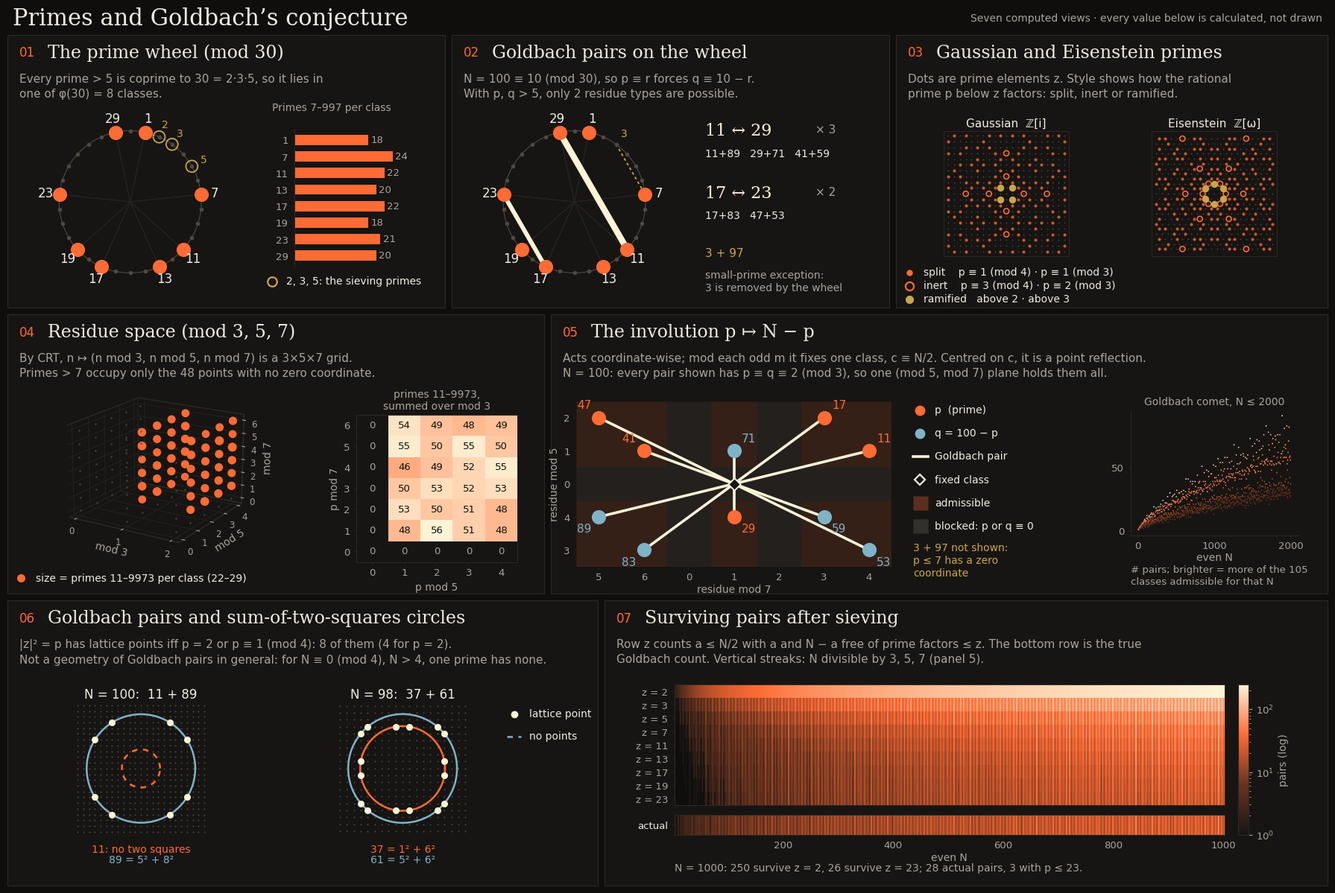
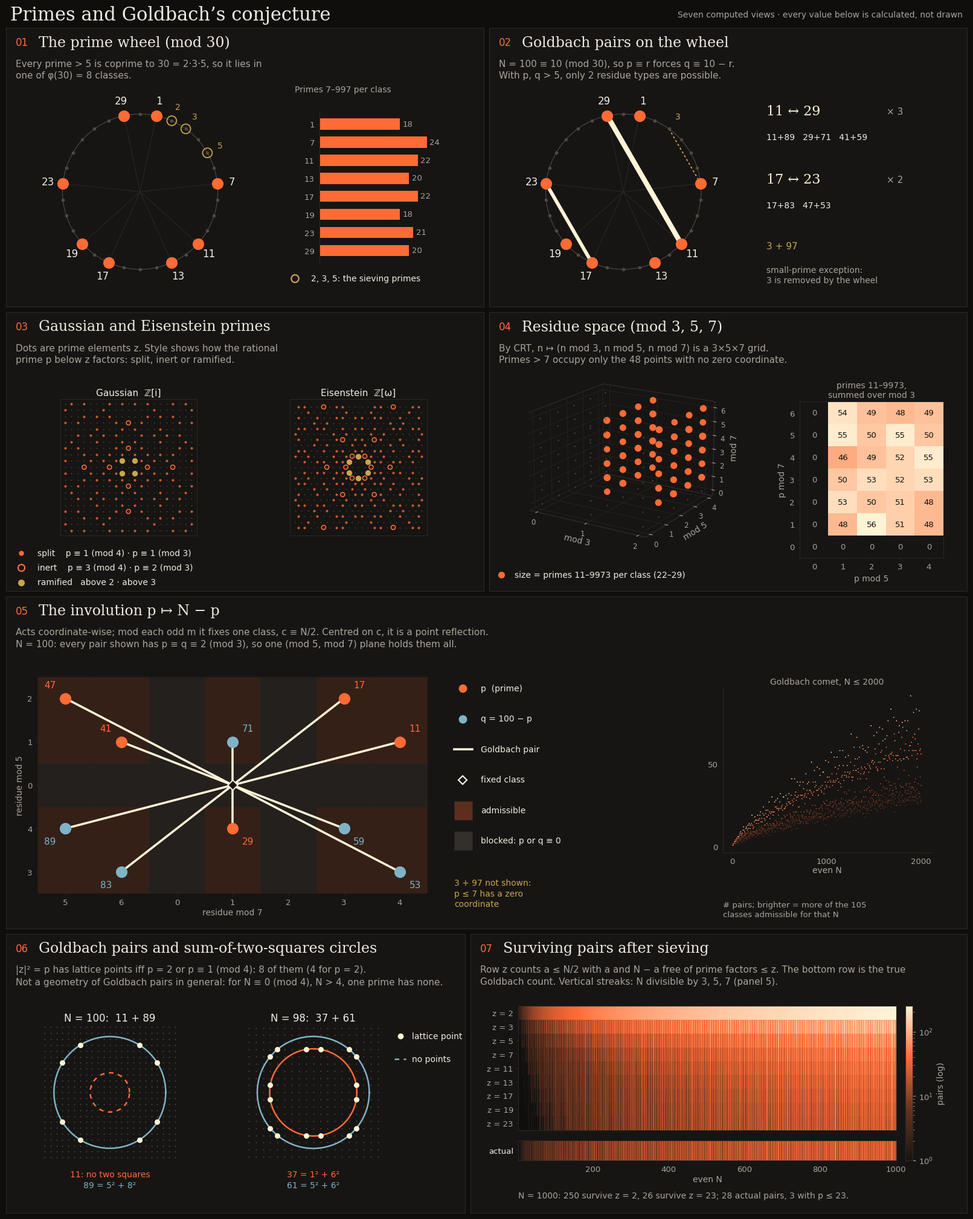

Reproduce these figures in Python, in order.
"""
Seven views of primes and Goldbach's conjecture.

Every plotted point, count and number-bearing label is computed from the
settings below. Change N_EX and re-run to redraw everything.

Checks that run before each image is saved:
  * CHECKS, filled while drawing: labels agree with the data.
  * Colour audit: every coloured artist uses PALETTE, and every artist tagged
    with a semantic role uses that role's colour.
  * Contrast audit: all text is at least MIN_TEXT_CONTRAST against its background.
  * verify(): recomputes the data separately (trial-division primality,
    brute-force Gaussian/Eisenstein irreducibility, brute-force sieving),
    reads the values back out of the drawn artists and text, and compares.
Any failed check stops the run before that layout is saved.

The checks confirm the figure matches the numbers. Nothing here proves
Goldbach's conjecture.

Run:  python generate_visualizations.py
  ->  images/landscape.png                     3600 x 2400 (3:2)
  ->  images/linkedin-4x5.png                  2160 x 2700 (4:5)
  ->  images/*-preview.png                     1200 / 1080 px wide
  ->  verification_report.txt
"""
from collections import Counter, defaultdict
from math import gcd, isqrt
import os
import sys

import numpy as np
import matplotlib
import matplotlib.pyplot as plt
from matplotlib.patches import Rectangle, Circle
from matplotlib.colors import LogNorm, LinearSegmentedColormap, to_hex, to_rgba, to_rgb
from matplotlib.collections import Collection
from matplotlib.lines import Line2D
from matplotlib.text import Text

# ================================================================ settings
N_EX = 100            # even number used as the worked example (panels 2, 5, 6)
WHEEL = 30            # modulus of the prime wheel (panels 1, 2)
CRT = (3, 5, 7)       # moduli of the residue space (panels 4, 5)
HEAT_MAX = 1000       # largest N in the heatmap (panel 7)
SIEVE_ZS = [2, 3, 5, 7, 11, 13, 17, 19, 23]   # sieve levels z (panel 7)
COMET_MAX = 2000      # largest N in the Goldbach comet (panel 5)
LIMIT = 10_000        # sieve bound; is_prime() raises above this
# name -> (figure inches, full-size px width, preview px width)
EXPORTS = {
    "landscape": ((18.0, 12.0), 3600, 1200),    # 3:2
    "linkedin_4x5": ((16.2, 20.25), 2160, 1080),  # 4:5, LinkedIn portrait 1080 x 1350
}
MIN_TEXT_CONTRAST = 4.5     # WCAG AA. MUTED is also checked against 7:1.

# ================================================================ colours
# All colours are defined here. audit() fails on any colour not in PALETTE.
PALETTE = {
    "BG":        "#0f0e0d",   # page background
    "PANEL_BG":  "#171513",   # panel fill
    "BORDER":    "#2c2825",   # panel borders, spines
    "GRID":      "#2a2622",   # gridlines, wheel spokes
    "TEXT":      "#f1ebe2",   # primary text
    "MUTED":     "#aaa39c",   # secondary text (7.3:1 on PANEL_BG)
    "EXCLUDED":  "#4f4943",   # composite / excluded classes, background lattice
    "ACCENT":    "#ff6b35",   # prime / admissible / surviving
    "ACCENT_2":  "#7fb3c8",   # partner q = N - p
    "HIGHLIGHT": "#fff3d6",   # Goldbach pair links
    "WARNING":   "#c9a54c",   # small-prime exceptions
}

# Role -> palette key. Artists carry their role as gid; audit() checks that
# each role is drawn in its own colour.
SEMANTIC = {
    "prime": "ACCENT", "admissible": "ACCENT", "surviving": "ACCENT",
    "partner": "ACCENT_2",
    "excluded": "EXCLUDED", "lattice": "EXCLUDED",
    "pair": "HIGHLIGHT",
    "exception": "WARNING",
    "fixed": "TEXT",
}


def C(role):
    """Colour for a semantic role or a palette key."""
    return PALETTE[SEMANTIC.get(role, role)]


def mix(a, b, t):
    """Blend a -> b by t. Only used to build the colormap."""
    ra, rb = np.array(to_rgba(a)), np.array(to_rgba(b))
    return tuple((1 - t) * ra + t * rb)


# Sequential colormap for counts: PANEL_BG -> dim ACCENT -> ACCENT -> HIGHLIGHT.
# Masked (zero) cells show as BG.
BRAND_CMAP = LinearSegmentedColormap.from_list("brand", [
    PALETTE["PANEL_BG"], mix(PALETTE["PANEL_BG"], PALETTE["ACCENT"], 0.35),
    PALETTE["ACCENT"], PALETTE["HIGHLIGHT"]])
BRAND_CMAP.set_bad(PALETTE["BG"])

# ================================================================ typography
FONT_BODY = ["Poppins", "DejaVu Sans"]          # DejaVu covers ≡, ↦, φ, ω per glyph
FONT_HEAD = ["Lora", "DejaVu Serif"]
FS = {"title": 22, "head": 17, "num": 12, "sub": 11, "body": 11, "small": 10, "tick": 9.5}
plt.rcParams.update({
    "font.family": FONT_BODY, "font.size": FS["body"],
    "text.color": PALETTE["TEXT"], "axes.labelcolor": PALETTE["MUTED"],
    "xtick.color": PALETTE["MUTED"], "ytick.color": PALETTE["MUTED"],
    "xtick.labelcolor": PALETTE["MUTED"], "ytick.labelcolor": PALETTE["MUTED"],
    "axes.edgecolor": PALETTE["BORDER"], "axes.facecolor": PALETTE["PANEL_BG"],
    "figure.facecolor": PALETTE["BG"], "savefig.facecolor": PALETTE["BG"],
    "axes.labelsize": FS["small"], "xtick.labelsize": FS["tick"], "ytick.labelsize": FS["tick"],
    "grid.color": PALETTE["GRID"], "lines.color": PALETTE["TEXT"],
    "patch.edgecolor": PALETTE["BORDER"], "patch.facecolor": PALETTE["PANEL_BG"],
    "legend.edgecolor": PALETTE["BORDER"], "legend.facecolor": PALETTE["PANEL_BG"],
    "legend.labelcolor": PALETTE["TEXT"], "legend.fontsize": FS["small"],
})

# ================================================================ number theory
sieve = np.ones(LIMIT + 1, dtype=bool)
sieve[:2] = False
for i in range(2, isqrt(LIMIT) + 1):
    if sieve[i]:
        sieve[i * i::i] = False
PRIMES = np.nonzero(sieve)[0]


def is_prime(n):
    n = abs(int(n))
    if n > LIMIT:
        raise ValueError(f"{n} exceeds LIMIT")
    return bool(sieve[n])


def goldbach_pairs(N):
    """Pairs (p, N - p) with p <= N - p and both prime."""
    return [(int(p), int(N - p)) for p in PRIMES if p <= N // 2 and is_prime(N - p)]


def two_squares(n):
    """(a, b) with a <= b and a² + b² = n, or None."""
    for a in range(isqrt(n // 2) + 1):
        b = isqrt(n - a * a)
        if a * a + b * b == n:
            return a, b
    return None


WHEEL_PRIMES = [p for p in range(2, WHEEL + 1) if WHEEL % p == 0 and is_prime(p)]
COPRIME = [r for r in range(WHEEL) if gcd(r, WHEEL) == 1]
M105 = int(np.prod(CRT))
CHECKS = []


# ================================================================ layout engine
# Drawing code is written in landscape figure fractions. For other layouts each
# panel's content is mapped into that layout's panel rectangle. The header keeps
# a fixed height (HDR_IN inches); the content area below it is rescaled.
LAND = EXPORTS["landscape"][0]
LAND_RECTS = {1: (0.008, 0.655, 0.326, 0.305), 2: (0.339, 0.655, 0.326, 0.305),
              3: (0.670, 0.655, 0.322, 0.305), 4: (0.008, 0.335, 0.40, 0.312),
              5: (0.413, 0.335, 0.579, 0.312), 6: (0.008, 0.008, 0.44, 0.319),
              7: (0.453, 0.008, 0.539, 0.319)}
HDR_IN = 0.9            # height of panel heading + subtitle zone, inches


def _in(r, size):
    return (r[0] * size[0], r[1] * size[1], r[2] * size[0], r[3] * size[1])


def portrait_rects(W, H):
    """Portrait panel rects in inches. Rows: 1-2, 3-4, 5 (full width, tallest), 6-7."""
    m, g, top = 0.144, 0.09, 0.48
    hero = 5.5
    row = (H - top - m - hero - 3 * g) / 3
    full = W - 2 * m
    half = (full - g) / 2
    r = {}
    y = H - top - row
    r[1], r[2] = (m, y, half, row), (m + half + g, y, half, row)
    y -= g + row
    r[3], r[4] = (m, y, half, row), (m + half + g, y, half, row)
    y -= g + hero
    r[5] = (m, y, full, hero)
    y -= g + row
    w6 = 7.6
    r[6], r[7] = (m, y, w6, row), (m + w6 + g, y, full - w6 - g, row)
    return r


LAYOUTS = {
    "landscape": {k: _in(v, LAND) for k, v in LAND_RECTS.items()},
    "linkedin_4x5": portrait_rects(*EXPORTS["linkedin_4x5"][0]),
}

fig = None
FIG_IN = LAND
CUR = {}
REF = {}
CHECKS = []


def set_panel(num):
    CUR["land"] = _in(LAND_RECTS[num], LAND)
    CUR["new"] = LAYOUT[num]


# M maps a landscape point and MS a landscape size into the current panel.
# FA, FT, FL, FR add axes, text, a line and a rectangle at landscape coords.
def M(x, y):
    lx, ly, lw, lh = CUR["land"]
    nx, ny, nw, nh = CUR["new"]
    sx, sy = nw / lw, (nh - HDR_IN) / (lh - HDR_IN)
    X = nx + (x * LAND[0] - lx) * sx
    Y = ny + nh - (HDR_IN + ((ly + lh) - y * LAND[1] - HDR_IN) * sy)
    return X / FIG_IN[0], Y / FIG_IN[1]


def MS(w, h):
    lx, ly, lw, lh = CUR["land"]
    nx, ny, nw, nh = CUR["new"]
    sx, sy = nw / lw, (nh - HDR_IN) / (lh - HDR_IN)
    return w * LAND[0] * sx / FIG_IN[0], h * LAND[1] * sy / FIG_IN[1]


def FA(rect, **kw):
    x, y = M(rect[0], rect[1]); w, h = MS(rect[2], rect[3])
    return fig.add_axes([x, y, w, h], **kw)


def FT(x, y, s, **kw):
    X, Y = M(x, y)
    return fig.text(X, Y, s, **kw)


def FL(xs, ys, **kw):
    pts = [M(x, y) for x, y in zip(xs, ys)]
    ln = Line2D([p[0] for p in pts], [p[1] for p in pts], transform=fig.transFigure, **kw)
    fig.add_artist(ln)
    return ln


def FR(xy, w, h, **kw):
    X, Y = M(*xy); W, H = MS(w, h)
    rc = Rectangle((X, Y), W, H, transform=fig.transFigure, **kw)
    fig.patches.append(rc)
    return rc


def contrast(a, b):
    """WCAG contrast ratio of two colours."""
    def lum(c):
        v = [x / 12.92 if x <= 0.04045 else ((x + 0.055) / 1.055) ** 2.4 for x in to_rgb(c)]
        return 0.2126 * v[0] + 0.7152 * v[1] + 0.0722 * v[2]
    la, lb = sorted((lum(a), lum(b)), reverse=True)
    return (la + 0.05) / (lb + 0.05)


def panel(num, title, sub, *_landscape_rect):
    set_panel(num)
    x, y, w, h = CUR["new"]
    W, H = FIG_IN
    fig.patches.append(Rectangle((x / W, y / H), w / W, h / H, transform=fig.transFigure,
                                 fc=C("PANEL_BG"), ec=C("BORDER"), lw=0.8, zorder=-10))
    top = (y + h) / H
    fig.text((x + 0.162) / W, top - 0.24 / H, f"{num:02d}", fontsize=FS["num"], color=C("ACCENT"),
             va="center")
    fig.text((x + 0.54) / W, top - 0.24 / H, title, fontsize=FS["head"], family=FONT_HEAD, va="center")
    if sub:
        fig.text((x + 0.162) / W, top - 0.516 / H, sub, fontsize=FS["sub"], va="top",
                 color=C("MUTED"), linespacing=1.4)


def style(ax, grid=False):
    ax.set_facecolor(C("PANEL_BG"))
    for s in ax.spines.values():
        s.set_color(C("BORDER")); s.set_linewidth(0.7)
    ax.tick_params(length=2.5, width=0.6, color=C("BORDER"))
    if grid:
        ax.grid(True, lw=0.5, color=C("GRID"))


def wheel(ax, label_extra=()):
    """Residue wheel mod WHEEL. Coprime classes large, the rest small and grey."""
    ang = np.pi / 2 - 2 * np.pi * np.arange(WHEEL) / WHEEL
    xs, ys = np.cos(ang), np.sin(ang)
    ax.add_patch(Circle((0, 0), 1, fill=False, ec=C("EXCLUDED"), lw=0.8, zorder=1))
    for k in range(WHEEL):
        good = k in COPRIME
        if good:
            ax.plot([0, xs[k]], [0, ys[k]], color=C("GRID"), lw=0.8, zorder=0)
        ax.scatter(xs[k], ys[k], s=190 if good else 16, c=C("prime" if good else "excluded"),
                   lw=0, zorder=3, gid="prime" if good else "excluded")
        if good:
            ax.text(1.19 * xs[k], 1.19 * ys[k], str(k), ha="center", va="center",
                    fontsize=FS["body"] + 1, color=C("TEXT"))
        elif k in label_extra:
            ax.text(1.19 * xs[k], 1.19 * ys[k], str(k), ha="center", va="center",
                    fontsize=FS["small"], color=C("exception"), gid="exception")
    ax.set_xlim(-1.32, 1.32); ax.set_ylim(-1.32, 1.32)
    ax.set_aspect("equal"); ax.axis("off")
    return xs, ys


def dot_label(x, y, role, text, marker="o", hollow=False, size=9):
    """Legend marker and label at landscape figure coords."""
    kw = dict(mfc="none", mec=C(role), mew=1.6) if hollow else dict(mfc=C(role), mec="none")
    FL([x], [y], marker=marker, ms=size, ls="", gid=role, **kw)
    FT(x + 0.011, y, text, fontsize=FS["small"], va="center")


R1, R2, R3, R4, R5, R6, R7 = (LAND_RECTS[k] for k in range(1, 8))


def draw():
    pass
    # ================================================================ PANEL 1
    wp = "·".join(map(str, WHEEL_PRIMES))
    panel(1, f"The prime wheel (mod {WHEEL})",
          f"Every prime > {max(WHEEL_PRIMES)} is coprime to {WHEEL} = {wp}, so it lies in\n"
          f"one of φ({WHEEL}) = {len(COPRIME)} classes.", *R1)
    ax = FA([0.012, 0.668, 0.175, 0.21])
    xs, ys = wheel(ax, label_extra=WHEEL_PRIMES)
    for r in WHEEL_PRIMES:
        ax.scatter(xs[r], ys[r], s=130, facecolor="none", ec=C("exception"), lw=1.3, zorder=4,
                   gid="exception")
    big = [int(p) for p in PRIMES if max(WHEEL_PRIMES) < p < 1000]
    counts = Counter(p % WHEEL for p in big)
    axb = FA([0.222, 0.70, 0.095, 0.155]); style(axb); REF["bar"] = axb
    vals = [counts[r] for r in COPRIME]
    axb.barh(range(len(COPRIME)), vals, color=C("prime"), height=0.62, gid="prime")
    axb.set_yticks(range(len(COPRIME))); axb.set_yticklabels(COPRIME)
    axb.invert_yaxis(); axb.set_xticks([])
    for s in ("top", "right", "bottom"):
        axb.spines[s].set_visible(False)
    for i, v in enumerate(vals):
        axb.text(v + 0.6, i, str(v), va="center", fontsize=FS["tick"], color=C("MUTED"))
    axb.set_xlim(0, max(vals) * 1.3)
    FT(0.205, 0.875, f"Primes {big[0]}–{big[-1]} per class", fontsize=FS["small"],
             color=C("MUTED"))
    dot_label(0.205, 0.684, "exception", f"{', '.join(map(str, WHEEL_PRIMES))}: the sieving primes",
              hollow=True)
    CHECKS.append(("p1 coprime classes", WHEEL != 30 or COPRIME == [1, 7, 11, 13, 17, 19, 23, 29]))
    CHECKS.append(("p1 all primes > 5 counted", sum(vals) == len(big)))

    # ================================================================ PANEL 2
    pairs = goldbach_pairs(N_EX)
    small_cut = max(WHEEL_PRIMES)
    main = [(p, q) for p, q in pairs if p > small_cut]
    exc = [(p, q) for p, q in pairs if p <= small_cut]
    s = N_EX % WHEEL
    # Unordered residue types {r, s - r} with both classes coprime to WHEEL.
    types = sorted({tuple(sorted((r, (s - r) % WHEEL))) for r in COPRIME if (s - r) % WHEEL in COPRIME})
    by_type = defaultdict(list)
    for p, q in main:
        by_type[tuple(sorted((p % WHEEL, q % WHEEL)))].append((p, q))
    panel(2, "Goldbach pairs on the wheel",
          f"N = {N_EX} ≡ {s} (mod {WHEEL}), so p ≡ r forces q ≡ {s} − r.\n"
          f"With p, q > {small_cut}, only {len(types)} residue types are possible.", *R2)
    ax = FA([0.343, 0.668, 0.175, 0.21]); REF["wheel2"] = ax
    xs, ys = wheel(ax, label_extra=sorted({p % WHEEL for p, _ in exc} | {q % WHEEL for _, q in exc}
                                          - set(COPRIME)))
    for (a, b), lst in by_type.items():
        ax.plot([xs[a], xs[b]], [ys[a], ys[b]], color=C("pair"), lw=1.8 * len(lst) + 0.6,
                solid_capstyle="round", zorder=2, gid="pair")
    for p, q in exc:
        a, b = p % WHEEL, q % WHEEL
        ax.plot([xs[a], xs[b]], [ys[a], ys[b]], color=C("exception"), lw=1.3, ls=(0, (2, 2)),
                zorder=2, gid="exception")
    y0 = 0.862
    for t in types:
        lst = by_type.get(t, [])
        FT(0.528, y0, f"{t[0]} ↔ {t[1]}", fontsize=FS["head"] - 1, family=FONT_HEAD,
                 color=C("pair"), va="top", gid="pair")
        FT(0.610, y0 - 0.002, f"× {len(lst)}", fontsize=FS["body"], color=C("MUTED"), va="top")
        FT(0.528, y0 - 0.029, "   ".join(f"{p}+{q}" for p, q in lst) or "none",
                 fontsize=FS["small"], color=C("TEXT"), va="top")
        y0 -= 0.07
    if exc:
        FT(0.528, y0, "   ".join(f"{p} + {q}" for p, q in exc), fontsize=FS["body"],
                 color=C("exception"), va="top", gid="exception")
        FT(0.528, y0 - 0.025, f"small-prime exception:\n{', '.join(str(p) for p, _ in exc)} "
                 f"is removed by the wheel", fontsize=FS["small"], color=C("MUTED"), va="top",
                 linespacing=1.3)
    CHECKS.append(("p2 main pairs typed", all(tuple(sorted((p % WHEEL, q % WHEEL))) in types for p, q in main)))
    if N_EX == 100:
        CHECKS.append(("p2 N=100 pairs", pairs == [(3, 97), (11, 89), (17, 83), (29, 71), (41, 59), (47, 53)]))
        CHECKS.append(("p2 N=100 types", types == [(11, 29), (17, 23)]))

    # ================================================================ PANEL 3
    panel(3, "Gaussian and Eisenstein primes",
          "Dots are prime elements z. Style shows how the rational\n"
          "prime p below z factors: split, inert or ramified.", *R3)
    R = 10


    def classify_gauss(a, b):
        # Off-axis with prime norm: split, or ramified if the norm is 2.
        # On an axis: inert iff |a + b| is a prime ≡ 3 (mod 4).
        n = a * a + b * b
        if a and b and is_prime(n):
            return "ram" if n == 2 else "split"
        if (a == 0) != (b == 0) and is_prime(a + b) and abs(a + b) % 4 == 3:
            return "inert"
        return None


    def classify_eis(a, b):          # z = a + b·ω,  N(z) = a² − ab + b²
        n = a * a - a * b + b * b
        if is_prime(n):
            return "ram" if n == 3 else "split"
        # Inert: z = unit · r for a rational prime r ≡ 2 (mod 3), so N(z) = r².
        r = isqrt(n)
        if n and r * r == n and is_prime(r) and r % 3 == 2 and a % r == 0 and b % r == 0:
            return "inert"
        return None


    def gauss_pts():
        for a in range(-R, R + 1):
            for b in range(-R, R + 1):
                yield a, b, a, b


    def eis_pts():
        for a in range(-2 * R - 2, 2 * R + 3):
            for b in range(-2 * R - 2, 2 * R + 3):
                x, y = a - b / 2, b * np.sqrt(3) / 2
                if abs(x) <= R and abs(y) <= R:
                    yield a, b, x, y


    def lattice_plot(rect, pts_fn, classify, title):
        ax = FA(rect); style(ax); REF.setdefault("lattices", []).append(ax)
        groups = {"split": [], "inert": [], "ram": []}
        allp = []
        for a, b, x, y in pts_fn():
            allp.append((x, y))
            c = classify(a, b)
            if c:
                groups[c].append((x, y))
        allp = np.array(allp)
        ax.scatter(allp[:, 0], allp[:, 1], s=1.5, c=C("lattice"), lw=0, gid="lattice")
        g = np.array(groups["split"])
        ax.scatter(g[:, 0], g[:, 1], s=9, c=C("prime"), lw=0, alpha=0.75, gid="prime")
        g = np.array(groups["inert"])
        ax.scatter(g[:, 0], g[:, 1], s=26, facecolor="none", ec=C("prime"), lw=1.2, gid="prime")
        g = np.array(groups["ram"])
        ax.scatter(g[:, 0], g[:, 1], s=46, c=C("exception"), lw=0, zorder=3, gid="exception")
        ax.set_aspect("equal"); ax.set_xlim(-R - .8, R + .8); ax.set_ylim(-R - .8, R + .8)
        ax.set_xticks([]); ax.set_yticks([])
        ax.set_title(title, fontsize=FS["body"], color=C("TEXT"), pad=4)
        return groups


    gg = lattice_plot([0.690, 0.712, 0.125, 0.14], gauss_pts, classify_gauss, "Gaussian  ℤ[i]")
    ee = lattice_plot([0.845, 0.712, 0.125, 0.14], eis_pts, classify_eis, "Eisenstein  ℤ[ω]")
    dot_label(0.680, 0.694, "prime", "split    p ≡ 1 (mod 4) · p ≡ 1 (mod 3)", size=6)
    dot_label(0.680, 0.679, "prime", "inert    p ≡ 3 (mod 4) · p ≡ 2 (mod 3)", hollow=True, size=8)
    dot_label(0.680, 0.664, "exception", "ramified   above 2 · above 3", size=8)
    CHECKS.append(("p3 4 Gaussian primes above 2", len(gg["ram"]) == 4))
    CHECKS.append(("p3 6 Eisenstein primes above 3", len(ee["ram"]) == 6))

    # ================================================================ PANEL 4
    mstr = ", ".join(map(str, CRT))
    ncop = int(np.prod([m - 1 for m in CRT]))
    panel(4, f"Residue space (mod {mstr})",
          f"By CRT, n ↦ ({', '.join(f'n mod {m}' for m in CRT)}) is a {'×'.join(map(str, CRT))} grid.\n"
          f"Primes > {max(CRT)} occupy only the {ncop} points with no zero coordinate.", *R4)
    cls = [int(p) for p in PRIMES if p > max(CRT)]
    cnt = Counter(p % M105 for p in cls)
    ax3 = FA([0.0, 0.365, 0.235, 0.22], projection="3d"); REF["cube"] = ax3
    ax3.set_facecolor(C("PANEL_BG"))
    for axis in (ax3.xaxis, ax3.yaxis, ax3.zaxis):
        axis.set_pane_color(to_rgba(C("PANEL_BG")))
        axis.pane.set_edgecolor(C("BORDER"))
        axis._axinfo["grid"]["color"] = to_rgba(C("GRID"))
        axis._axinfo["grid"]["linewidth"] = 0.5
        axis.line.set_color(C("BORDER"))
    P, G = [], []
    for r in range(M105):
        t = tuple(r % m for m in CRT)
        (P if all(t) else G).append((*t, cnt.get(r, 0)))
    P, G = np.array(P), np.array(G)
    ax3.scatter(G[:, 0], G[:, 1], G[:, 2], s=4, c=C("excluded"), alpha=0.7, lw=0, depthshade=False,
                gid="excluded")
    ax3.scatter(P[:, 0], P[:, 1], P[:, 2], s=P[:, 3] * 2.6, c=C("prime"), lw=0, depthshade=False,
                gid="prime")
    ax3.set_xlabel(f"mod {CRT[0]}", labelpad=-6); ax3.set_ylabel(f"mod {CRT[1]}", labelpad=-5)
    ax3.set_zlabel(f"mod {CRT[2]}", labelpad=-6)
    ax3.set_xticks(range(CRT[0])); ax3.set_yticks(range(CRT[1])); ax3.set_zticks(range(CRT[2]))
    ax3.tick_params(labelsize=FS["tick"] - 1, pad=-2)
    ax3.view_init(elev=18, azim=-58)
    lo_c, hi_c = int(P[:, 3].min()), int(P[:, 3].max())
    dot_label(0.018, 0.352, "prime", f"size = primes {cls[0]}–{cls[-1]} per class ({lo_c}–{hi_c})", size=8)
    ax2 = FA([0.268, 0.37, 0.12, 0.165]); style(ax2); REF["heat4"] = ax2
    Mg = np.zeros((CRT[2], CRT[1]), dtype=int)
    for p in cls:
        Mg[p % CRT[2], p % CRT[1]] += 1
    norm4 = plt.Normalize(0, Mg.max())
    ax2.imshow(Mg, origin="lower", cmap=BRAND_CMAP, norm=norm4, aspect="auto")
    for i in range(CRT[2]):
        for j in range(CRT[1]):
            v = Mg[i, j]
            cell = to_hex(BRAND_CMAP(norm4(v)))
            tc = C("MUTED") if v == 0 else max((C("BG"), C("TEXT")), key=lambda t: contrast(t, cell))
            tx = ax2.text(j, i, v, ha="center", va="center", fontsize=FS["tick"], color=tc)
            REF.setdefault("cell_texts", []).append((tx, cell))
    ax2.set_xticks(range(CRT[1])); ax2.set_yticks(range(CRT[2]))
    ax2.set_xlabel(f"p mod {CRT[1]}"); ax2.set_ylabel(f"p mod {CRT[2]}")
    ax2.set_title(f"primes {cls[0]}–{cls[-1]},\nsummed over mod {CRT[0]}", fontsize=FS["small"],
                  color=C("MUTED"), pad=5)
    CHECKS.append(("p4 coprime grid points", len(P) == ncop))

    # ================================================================ PANEL 5  (hero)
    m3, m5, m7 = CRT
    # Fixed class of p -> N - p mod each m: c ≡ N/2, using the inverse of 2.
    centre = {m: (N_EX * pow(2, -1, m)) % m for m in CRT}
    ok3 = sorted({p % m3 for p, q in pairs if p > max(CRT)})
    panel(5, "The involution p ↦ N − p",
          f"Acts coordinate-wise; mod each odd m it fixes one class, c ≡ N/2. Centred on c, it is a point reflection.\n"
          + (f"N = {N_EX}: every pair shown has p ≡ q ≡ {ok3[0]} (mod {m3}), so one (mod {m5}, mod {m7}) plane holds them all."
             if len(ok3) == 1 else f"N = {N_EX}, shown in (mod {m5}, mod {m7}) coordinates."), *R5)
    axr = FA([0.432, 0.365, 0.235, 0.185]); style(axr); REF["hero"] = axr


    def rep(x, m):
        # Representative of x in the m consecutive integers centred on c.
        lo = centre[m] - (m - 1) // 2
        return (x - lo) % m + lo


    # x = residue mod 7 (the wider axis), y = residue mod 5, each centred on c.
    # Then p and N - p are reflections through the fixed class. The axis scaling
    # is affine, so this still holds without equal aspect.
    xr = range(centre[m7] - (m7 - 1) // 2, centre[m7] + (m7 - 1) // 2 + 1)
    yr = range(centre[m5] - (m5 - 1) // 2, centre[m5] + (m5 - 1) // 2 + 1)
    for x in xr:
        for y in yr:
            bad = x % m7 in (0, N_EX % m7) or y % m5 in (0, N_EX % m5)
            axr.add_patch(Rectangle((x - .5, y - .5), 1, 1, lw=0.6, ec=C("BORDER"),
                                    fc=C("excluded") if bad else C("admissible"),
                                    alpha=0.22 if bad else 0.13,
                                    gid="excluded" if bad else "admissible"))
    refl_ok = True
    for p, q in pairs:
        if p <= max(CRT):
            continue
        pp = (rep(p % m7, m7), rep(p % m5, m5)); qq = (rep(q % m7, m7), rep(q % m5, m5))
        refl_ok &= (pp[0] + qq[0] == 2 * centre[m7]) and (pp[1] + qq[1] == 2 * centre[m5])
        axr.plot([pp[0], qq[0]], [pp[1], qq[1]], color=C("pair"), lw=2.6, solid_capstyle="round",
                 zorder=2, gid="pair")
        axr.scatter(*pp, s=190, c=C("prime"), lw=0, zorder=3, gid="prime")
        axr.scatter(*qq, s=190, c=C("partner"), lw=0, zorder=3, gid="partner")
        for (x_, y_), v_, role_ in ((pp, p, "prime"), (qq, q, "partner")):
            right = x_ >= centre[m7]
            up = y_ >= centre[m5]
            axr.text(x_ + (0.17 if right else -0.17), y_ + (0.2 if up else -0.2), str(v_),
                     ha="left" if right else "right", va="bottom" if up else "top",
                     fontsize=FS["body"], color=C(role_), zorder=4, gid=role_)
    axr.scatter(centre[m7], centre[m5], marker="D", s=70, facecolor=C("PANEL_BG"), ec=C("fixed"),
                lw=1.4, zorder=5, gid="fixed")
    axr.set_xticks(list(xr)); axr.set_xticklabels([x % m7 for x in xr])
    axr.set_yticks(list(yr)); axr.set_yticklabels([y % m5 for y in yr])
    axr.set_xlim(min(xr) - .5, max(xr) + .5); axr.set_ylim(min(yr) - .5, max(yr) + .5)
    axr.set_xlabel(f"residue mod {m7}", labelpad=2); axr.set_ylabel(f"residue mod {m5}")
    for sp in axr.spines.values():
        sp.set_visible(False)

    lx, ly, dy = 0.688, 0.540, 0.026
    dot_label(lx, ly, "prime", "p  (prime)", size=10)
    dot_label(lx, ly - dy, "partner", f"q = {N_EX} − p", size=10)
    FL([lx - 0.005, lx + 0.006], [ly - 2 * dy] * 2, color=C("pair"), lw=2.6, gid="pair")
    FT(lx + 0.011, ly - 2 * dy, "Goldbach pair", fontsize=FS["small"], va="center")
    dot_label(lx, ly - 3 * dy, "fixed", f"fixed class", marker="D", hollow=True, size=7)
    FR((lx - 0.005, ly - 4 * dy - 0.008), 0.011, 0.016,
                                 fc=C("admissible"), alpha=0.3, ec=C("BORDER"), lw=0.6, gid="admissible")
    FT(lx + 0.011, ly - 4 * dy, "admissible", fontsize=FS["small"], va="center")
    FR((lx - 0.005, ly - 5 * dy - 0.008), 0.011, 0.016,
                                 fc=C("excluded"), alpha=0.5, ec=C("BORDER"), lw=0.6, gid="excluded")
    FT(lx + 0.011, ly - 5 * dy, "blocked: p or q ≡ 0", fontsize=FS["small"], va="center")
    skipped = [f"{p} + {q}" for p, q in pairs if p <= max(CRT)]
    if skipped:
        FT(lx - 0.005, ly - 6 * dy - 0.03, f"{', '.join(skipped)} not shown:\np ≤ {max(CRT)} has a zero\ncoordinate",
                 fontsize=FS["small"], color=C("exception"), linespacing=1.3, gid="exception")
    CHECKS.append(("p5 every q reflects its p", refl_ok))

    axa = FA([0.845, 0.40, 0.125, 0.14]); style(axa); REF["comet"] = axa
    Ns = np.arange(4, COMET_MAX + 1, 2)
    # Colour: number of r mod 105 with r and N - r both coprime to 105.
    adm = np.array([np.prod([(m - 1) if n % m == 0 else (m - 2) for m in CRT]) for n in Ns])
    gb = np.array([len(goldbach_pairs(int(n))) for n in Ns])
    sc = axa.scatter(Ns, gb, c=adm, s=1.6, cmap=BRAND_CMAP, norm=LogNorm(adm.min() * 0.6, adm.max()), lw=0)
    axa.set_xticks([0, COMET_MAX // 2, COMET_MAX]); axa.set_yticks([0, 50])
    axa.set_xlabel("even N", labelpad=1)
    axa.set_title(f"Goldbach comet, N ≤ {COMET_MAX}", fontsize=FS["small"], color=C("MUTED"), pad=5)
    for s_ in ("top", "right"):
        axa.spines[s_].set_visible(False)
    FT(0.845, 0.345, f"# pairs; brighter = more of the {M105}\nclasses admissible for that N",
             fontsize=FS["small"] - 0.5, color=C("MUTED"), linespacing=1.3)

    # ================================================================ PANEL 6
    panel(6, "Goldbach pairs and sum-of-two-squares circles",
          "|z|² = p has lattice points iff p = 2 or p ≡ 1 (mod 4): 8 of them (4 for p = 2).\n"
          "Not a geometry of Goldbach pairs in general: for N ≡ 0 (mod 4), N > 4, one prime has none.", *R6)


    def pick_examples():
        # Left: N_EX, preferring a pair with one prime ≡ 1 and one ≡ 3 (mod 4).
        # Right: N ≡ 2 (mod 4) closest to N_EX with a pair both ≡ 1 (mod 4).
        mixed = [(p, q) for p, q in pairs if p > small_cut and (p % 4 == 1) != (q % 4 == 1)]
        left = (N_EX, mixed[0] if mixed else pairs[-1])
        for d in range(0, 200, 2):
            for n in (N_EX - d, N_EX + d):
                if n % 4 == 2:
                    both = [(p, q) for p, q in goldbach_pairs(n) if p % 4 == 1 and q % 4 == 1]
                    if both:
                        return left, (n, both[-1])
        return left, None


    def sq_desc(n):
        t = two_squares(n)
        return f"{n} = {t[0]}² + {t[1]}²" if t else f"{n}: no two squares"


    def lattice_circles(ax, N, p, q):
        style(ax); Rr = isqrt(max(p, q)) + 2
        REF.setdefault("circles", []).append((ax, N, p, q))
        A, B = np.meshgrid(np.arange(-Rr, Rr + 1), np.arange(-Rr, Rr + 1))
        ax.scatter(A, B, s=2, c=C("lattice"), lw=0, gid="lattice")
        t = np.linspace(0, 2 * np.pi, 400)
        for n, role in ((p, "prime"), (q, "partner")):
            pts = [(a, b) for a in range(-Rr, Rr + 1) for b in range(-Rr, Rr + 1) if a * a + b * b == n]
            ax.plot(np.sqrt(n) * np.cos(t), np.sqrt(n) * np.sin(t), color=C(role), lw=1.8,
                    ls="-" if pts else (0, (3, 3)), gid=role)
            if pts:
                pts = np.array(pts)
                ax.scatter(pts[:, 0], pts[:, 1], s=42, c=C("pair"), lw=0, zorder=4, gid="pair")
            CHECKS.append((f"p6 point count {n}", len(pts) == (0 if two_squares(n) is None else (4 if n == 2 else 8))))
        ax.set_aspect("equal"); ax.set_xlim(-Rr - .5, Rr + .5); ax.set_ylim(-Rr - .5, Rr + .5)
        ax.set_xticks([]); ax.set_yticks([])
        for sp in ax.spines.values():
            sp.set_visible(False)
        ax.set_title(f"N = {N}:  {p} + {q}", fontsize=FS["body"] + 1, color=C("TEXT"), pad=4)
        ax.text(0.5, -0.07, sq_desc(p), transform=ax.transAxes, ha="center", va="top",
                fontsize=FS["small"], color=C("prime"), gid="prime")
        ax.text(0.5, -0.15, sq_desc(q), transform=ax.transAxes, ha="center", va="top",
                fontsize=FS["small"], color=C("partner"), gid="partner")


    (lN, (lp, lq)), right = pick_examples()
    lattice_circles(FA([0.03, 0.065, 0.155, 0.148]), lN, lp, lq)
    if right:
        rN, (rp, rq) = right
        lattice_circles(FA([0.225, 0.065, 0.155, 0.148]), rN, rp, rq)
    dot_label(0.386, 0.20, "pair", "lattice point", size=7)
    FL([0.380, 0.391], [0.175] * 2, color=C("partner"), lw=1.8, ls=(0, (3, 3)), gid="partner")
    FT(0.397, 0.175, "no points", fontsize=FS["small"], va="center")

    # ================================================================ PANEL 7
    Ns = np.arange(4, HEAT_MAX + 1, 2)
    # Row i: count of a ≤ N/2 with neither a nor N - a divisible by any of
    # SIEVE_ZS[:i + 1]. Last row: the true Goldbach count.
    H = np.zeros((len(SIEVE_ZS) + 1, len(Ns)))
    for j, n in enumerate(Ns):
        a = np.arange(1, n // 2 + 1); b = n - a
        keep = np.ones_like(a, dtype=bool)
        for i, z in enumerate(SIEVE_ZS):
            keep &= (a % z != 0) & (b % z != 0)
            H[i, j] = keep.sum()
        H[-1, j] = len(goldbach_pairs(int(n)))
    zmax = SIEVE_ZS[-1]
    lost = [(p, q) for p, q in goldbach_pairs(HEAT_MAX) if p <= zmax]
    panel(7, "Surviving pairs after sieving",
          f"Row z counts a ≤ N/2 with a and N − a free of prime factors ≤ z. The bottom row is the true\n"
          f"Goldbach count. Vertical streaks: N divisible by {', '.join(map(str, CRT))} (panel 5).", *R7)
    norm7 = LogNorm(1, H.max())
    extent = [Ns[0] - 1, Ns[-1] + 1]
    axh = FA([0.505, 0.098, 0.41, 0.135]); style(axh); REF["heat7"] = axh
    axh.imshow(np.ma.masked_equal(H[:-1], 0), aspect="auto", cmap=BRAND_CMAP, norm=norm7,
               extent=[*extent, len(SIEVE_ZS) - 0.5, -0.5], interpolation="nearest")
    axh.set_yticks(range(len(SIEVE_ZS))); axh.set_yticklabels([f"z = {z}" for z in SIEVE_ZS])
    axh.set_xticks([])
    axt = FA([0.505, 0.065, 0.41, 0.022]); style(axt); REF["actual"] = axt
    im = axt.imshow(np.ma.masked_equal(H[-1:], 0), aspect="auto", cmap=BRAND_CMAP, norm=norm7,
                    extent=[*extent, 0.5, -0.5], interpolation="nearest")
    axt.set_yticks([0]); axt.set_yticklabels(["actual"])
    axt.get_yticklabels()[0].set_color(C("TEXT"))
    axt.set_xlabel("even N", labelpad=2)
    cax = FA([0.925, 0.065, 0.008, 0.168])
    cb = fig.colorbar(im, cax=cax)
    cb.outline.set_edgecolor(C("BORDER")); cb.ax.tick_params(colors=C("MUTED"), labelsize=FS["tick"])
    cb.set_label("pairs (log)", color=C("MUTED"), fontsize=FS["small"])
    FT(0.505, 0.024,
             f"N = {HEAT_MAX}: {int(H[0, -1])} survive z = 2, {int(H[-2, -1])} survive z = {zmax}; "
             f"{int(H[-1, -1])} actual pairs, {len(lost)} with p ≤ {zmax}.",
             fontsize=FS["small"], color=C("MUTED"))
    CHECKS.append(("p7 sieve ≥ true pairs with p > z",
                   H[-2, -1] >= sum(1 for p, q in goldbach_pairs(HEAT_MAX) if p > zmax)))



# ================================================================ colour and contrast audit
def artist_colours(art):
    """Non-transparent colours an artist draws with."""
    out = []
    if isinstance(art, Line2D):
        if art.get_linestyle() not in ("None", "", " ") and art.get_linewidth() > 0:
            out.append(art.get_color())
        if art.get_marker() not in (None, "None", "", " "):
            out += [art.get_markerfacecolor(), art.get_markeredgecolor()]
    elif isinstance(art, Collection):
        if art.get_array() is not None:           # colormapped; cmap endpoints checked in audit()
            return []
        out += list(art.get_facecolor())
        if np.any(art.get_linewidths()):
            out += list(art.get_edgecolor())
    elif isinstance(art, matplotlib.patches.Patch):
        out.append(art.get_facecolor())
        if art.get_linewidth() > 0:
            out.append(art.get_edgecolor())
    elif isinstance(art, Text):
        if art.get_text().strip():
            out.append(art.get_color())
    return [to_hex(c) for c in out if c is not None and to_rgba(c)[3] > 0]


def audit():
    """Colour and contrast checks on the drawn figure. Results go to CHECKS."""
    fig.canvas.draw()
    allowed = {v.lower() for v in PALETTE.values()}
    stray, role_cols = [], defaultdict(set)
    for art in fig.findobj():
        if not art.get_visible():
            continue
        cols = artist_colours(art)
        stray += [(type(art).__name__, c) for c in cols if c.lower() not in allowed]
        if art.get_gid() in SEMANTIC:
            role_cols[art.get_gid()] |= {c.lower() for c in cols}
    role_ok = True
    for role, cols in sorted(role_cols.items()):
        extra = cols - {C(role).lower(), C("PANEL_BG").lower(), C("BORDER").lower()}
        role_ok &= C(role).lower() in cols and not extra
    CHECKS.append(("colour: no colours outside PALETTE", not stray))
    CHECKS.append(("colour: every semantic role uses exactly its colour", role_ok))
    CHECKS.append(("colour: brand cmap endpoints come from PALETTE",
                   to_hex(BRAND_CMAP(0.0)) == C("PANEL_BG") and to_hex(BRAND_CMAP(1.0)) == C("HIGHLIGHT")))
    # Text is checked against PANEL_BG, the lighter of the two backgrounds.
    # Heatmap cell labels are checked against their own cell colour.
    cell_bg = {id(t): bg for t, bg in REF.get("cell_texts", [])}
    worst, low = 99, []
    for t in fig.findobj(Text):
        if not t.get_visible() or not t.get_text().strip():
            continue
        cr = contrast(t.get_color(), cell_bg.get(id(t), C("PANEL_BG")))
        worst = min(worst, cr)
        if cr < MIN_TEXT_CONTRAST:
            low.append((t.get_text()[:30], round(cr, 2)))
    CHECKS.append((f"contrast: all text ≥ {MIN_TEXT_CONTRAST}:1 (worst {worst:.2f}:1)", not low))
    CHECKS.append(("contrast: secondary (MUTED) text ≥ 7:1", contrast(C("MUTED"), C("PANEL_BG")) >= 7))
    if low:
        print("low-contrast text:", low[:10])


# ================================================================ independent verification
# verify() recomputes the plotted data and number-bearing labels without the
# numpy sieve or the drawing helpers (is_prime, goldbach_pairs, two_squares).
# It uses trial division and brute force, reads the drawn values back out of the
# artists and figure text, and compares the two.
# Several checks hardcode the defaults: WHEEL = 30, CRT = (3, 5, 7), R = 10.
def tp(n):
    """Trial-division primality. Does not use the numpy sieve."""
    n = abs(n)
    if n < 2:
        return False
    d = 2
    while d * d <= n:
        if n % d == 0:
            return False
        d += 1
    return True


def gauss_irreducible(a, b):
    """Brute force: a + bi is irreducible iff no w with 1 < N(w) < N(z) divides it."""
    n = a * a + b * b
    if n <= 1:
        return False
    for c in range(-isqrt(n), isqrt(n) + 1):
        for d in range(-isqrt(n), isqrt(n) + 1):
            m = c * c + d * d
            if 1 < m < n and n % m == 0:
                # w | z iff z·conj(w) ≡ 0 (mod N(w)) in both parts.
                # (a+bi)(c-di) = (ac+bd) + (bc-ad)i
                if (a * c + b * d) % m == 0 and (b * c - a * d) % m == 0:
                    return False
    return True


def eis_irreducible(a, b):
    """Brute force: a + bω is irreducible iff no w with 1 < N(w) < N(z) divides it."""
    n = a * a - a * b + b * b
    if n <= 1:
        return False
    lim = 2 * isqrt(n) + 2
    for c in range(-lim, lim + 1):
        for d in range(-lim, lim + 1):
            m = c * c - c * d + d * d
            if 1 < m < n and n % m == 0:
                # Same test as above. conj(c + dω) = (c - d) - dω, and
                # (a+bω)(e+fω) = (ae - bf) + (af + be - bf)ω since ω² = -1 - ω.
                e, f = c - d, -d
                re, im = a * e - b * f, a * f + b * e - b * f
                if re % m == 0 and im % m == 0:
                    return False
    return True


def verify():
    """Independent checks against the drawn figure. Returns [(description, ok)]."""
    V = []   # (description, ok)
    texts = [t.get_text() for t in fig.findobj(Text) if t.get_visible()]
    alltext = "\n".join(texts)

    def has(s):
        return s in alltext

    # ---- panel 1
    cop = [r for r in range(WHEEL) if all(r % p for p in (2, 3, 5))]
    V.append(("p1 coprime residues = {1,7,11,13,17,19,23,29}", cop == [1, 7, 11, 13, 17, 19, 23, 29]))
    ps = [n for n in range(6, 1000) if tp(n)]
    bars = [b.get_width() for b in REF["bar"].patches]
    V.append(("p1 bar lengths = trial-division counts", bars == [sum(p % 30 == r for p in ps) for r in cop]))
    V.append(("p1 bar tick labels", [t.get_text() for t in REF["bar"].get_yticklabels()] == [str(r) for r in cop]))
    V.append(("p1 bar value labels", [t.get_text() for t in REF["bar"].texts] == [str(int(b)) for b in bars]))
    V.append(("p1 range label", has(f"Primes {ps[0]}–{ps[-1]} per class")))
    V.append(("p1 φ(30) label", has(f"φ(30) = {len(cop)}")))

    # ---- panel 2
    pr = [(p, N_EX - p) for p in range(2, N_EX // 2 + 1) if tp(p) and tp(N_EX - p)]
    main = [(p, q) for p, q in pr if p > 5]
    exc = [(p, q) for p, q in pr if p <= 5]
    groups = defaultdict(list)
    for p, q in main:
        groups[tuple(sorted((p % 30, q % 30)))].append((p, q))
    for (a, b), lst in groups.items():
        V.append((f"p2 type {a}↔{b} label + count", has(f"{a} ↔ {b}") and has(f"× {len(lst)}")))
        V.append((f"p2 type {a}↔{b} pair list", has("   ".join(f"{p}+{q}" for p, q in lst))))
    V.append(("p2 exception listed", has("   ".join(f"{p} + {q}" for p, q in exc))))
    chord_w = sorted(round(l.get_linewidth(), 3) for l in REF["wheel2"].lines if l.get_gid() == "pair")
    V.append(("p2 chord widths ∝ counts", chord_w == sorted(round(1.8 * len(v) + 0.6, 3) for v in groups.values())))
    V.append(("p2 subtitle residue", has(f"N = {N_EX} ≡ {N_EX % 30} (mod 30)")))

    # ---- panel 3: brute-force irreducibility vs drawn points
    # drawn(): points of one role. hollow=True picks the inert (unfilled) markers.
    def drawn(ax, gid, hollow=None):
        out = set()
        for c in ax.collections:
            if c.get_gid() != gid:
                continue
            fc = c.get_facecolor()
            is_hollow = len(fc) == 0 or to_rgba(fc[0])[3] == 0
            if hollow is None or hollow == is_hollow:
                out |= {(round(x, 6), round(y, 6)) for x, y in c.get_offsets()}
        return out
    axg, axe = REF["lattices"]
    exp = {"split": set(), "inert": set(), "ram": set()}
    for a in range(-10, 11):
        for b in range(-10, 11):
            if gauss_irreducible(a, b):
                n = a * a + b * b
                k = "ram" if n == 2 else ("split" if tp(n) else "inert")
                exp[k].add((float(a), float(b)))
    V.append(("p3 Gaussian split points", drawn(axg, "prime", False) == exp["split"]))
    V.append(("p3 Gaussian inert points", drawn(axg, "prime", True) == exp["inert"]))
    V.append(("p3 Gaussian ramified points", drawn(axg, "exception") == exp["ram"]))
    exp = {"split": set(), "inert": set(), "ram": set()}
    for a in range(-22, 23):
        for b in range(-22, 23):
            x, y = a - b / 2, b * np.sqrt(3) / 2
            if abs(x) <= 10 and abs(y) <= 10 and eis_irreducible(a, b):
                n = a * a - a * b + b * b
                k = "ram" if n == 3 else ("split" if tp(n) else "inert")
                exp[k].add((round(x, 6), round(y, 6)))
    V.append(("p3 Eisenstein split points", drawn(axe, "prime", False) == exp["split"]))
    V.append(("p3 Eisenstein inert points", drawn(axe, "prime", True) == exp["inert"]))
    V.append(("p3 Eisenstein ramified points", drawn(axe, "exception") == exp["ram"]))

    # ---- panel 4
    big = [n for n in range(8, LIMIT + 1) if tp(n)]
    per = Counter((p % 3, p % 5, p % 7) for p in big)
    cube = [c for c in REF["cube"].collections if c.get_gid() == "prime"][0]
    xs3, ys3, zs3 = cube._offsets3d
    got = {(int(x), int(y), int(z)): round(s / 2.6) for x, y, z, s in zip(xs3, ys3, zs3, cube._sizes3d)}
    V.append(("p4 cube: 48 classes, sizes = counts", got == dict(per) and len(got) == 48))
    grid = np.zeros((7, 5), dtype=int)
    for p in big:
        grid[p % 7, p % 5] += 1
    V.append(("p4 heatmap array", np.array_equal(REF["heat4"].images[0].get_array(), grid)))
    cells = [int(t.get_text()) for t in REF["heat4"].texts]
    V.append(("p4 heatmap cell labels", cells == [int(grid[i, j]) for i in range(7) for j in range(5)]))
    V.append(("p4 range label", has(f"({min(per.values())}–{max(per.values())})") and has(f"{big[0]}–{big[-1]}")))

    # ---- panel 5
    cen = {m: next(c for c in range(m) if (2 * c - N_EX) % m == 0) for m in (5, 7)}

    def rep(r, m):
        return next(v for v in range(cen[m] - m // 2, cen[m] + m // 2 + 1) if (v - r) % m == 0)
    ep = {(rep(p % 7, 7), rep(p % 5, 5)) for p, q in pr if p > 7}
    eq = {(rep(q % 7, 7), rep(q % 5, 5)) for p, q in pr if p > 7}
    hero = REF["hero"]
    dp = {tuple(map(int, c.get_offsets()[0])) for c in hero.collections if c.get_gid() == "prime"}
    dq = {tuple(map(int, c.get_offsets()[0])) for c in hero.collections if c.get_gid() == "partner"}
    V.append(("p5 p points", dp == ep)); V.append(("p5 q points", dq == eq))
    mids = {((l.get_xdata()[0] + l.get_xdata()[1]) / 2, (l.get_ydata()[0] + l.get_ydata()[1]) / 2)
            for l in hero.lines if l.get_gid() == "pair"}
    V.append(("p5 every pair line has midpoint at the fixed class", mids == {(cen[7], cen[5])}))
    fx = [c.get_offsets()[0] for c in hero.collections if c.get_gid() == "fixed"][0]
    V.append(("p5 fixed-class marker", tuple(fx) == (cen[7], cen[5])))
    blocked = {(int(r.get_x() + .5), int(r.get_y() + .5)) for r in hero.patches if r.get_gid() == "excluded"}
    eb = {(x, y) for x in range(cen[7] - 3, cen[7] + 4) for y in range(cen[5] - 2, cen[5] + 3)
          if x % 7 == 0 or (N_EX - x) % 7 == 0 or y % 5 == 0 or (N_EX - y) % 5 == 0}
    V.append(("p5 blocked cells", blocked == eb))
    shown = [(p, q) for p, q in pr if p > 7]
    V.append(("p5 mod-3 statement covers exactly the pairs shown", has("every pair shown has")
              and all(p % 3 == q % 3 == shown[0][0] % 3 for p, q in shown)
              and len({p for p, _ in shown}) == len(dp)))
    V.append(("p5 mod-3 statement", len({p % 3 for p, q in main if p > 7} | {q % 3 for p, q in main if p > 7}) == 1
              and has(f"p ≡ q ≡ {main[-1][0] % 3} (mod 3)")))
    comet = REF["comet"].collections[0]
    offs = comet.get_offsets()
    ok = True
    for (n, cnt), a in zip(offs, comet.get_array()):
        n = int(n)
        ok &= cnt == sum(1 for p in range(2, n // 2 + 1) if tp(p) and tp(n - p))
        ok &= a == sum(1 for r in range(105) if gcd(r, 105) == 1 and gcd(n - r, 105) == 1)
    V.append(("p5 comet counts and admissible-class colours (brute force)", ok))

    # ---- panel 6
    for ax, N, p, q in REF["circles"]:
        V.append((f"p6 {p}+{q} is a Goldbach pair of {N}", tp(p) and tp(q) and p + q == N))
        pts = {tuple(map(int, o)) for c in ax.collections if c.get_gid() == "pair" for o in c.get_offsets()}
        exp = {(a, b) for n in (p, q) for a in range(-20, 21) for b in range(-20, 21) if a * a + b * b == n}
        V.append((f"p6 lattice points for {p}, {q}", pts == exp))
        for n in (p, q):
            rep2 = [(a, b) for a in range(isqrt(n) + 1) for b in range(a, isqrt(n) + 1) if a * a + b * b == n]
            lab = f"{n} = {rep2[0][0]}² + {rep2[0][1]}²" if rep2 else f"{n}: no two squares"
            V.append((f"p6 label for {n}", has(lab)))
    claim = all(any(x % 4 == 3 for x in (p, n - p))
                for n in range(8, 2001, 4) for p in range(2, n // 2 + 1) if tp(p) and tp(n - p))
    V.append(("p6 claim: N ≡ 0 (mod 4), 4 < N ≤ 2000, every pair has a prime ≡ 3 (mod 4)",
              claim and has("N > 4")))
    (_, N1, p1, q1), (_, N2, p2, q2) = REF["circles"]
    V.append(("p6 examples: N≡0 mod 4 mixed; N≡2 mod 4 both ≡1",
              N1 % 4 == 0 and (p1 % 4) != (q1 % 4) and N2 % 4 == 2 and p2 % 4 == q2 % 4 == 1))

    # ---- panel 7
    Ns = list(range(4, HEAT_MAX + 1, 2))
    zp = [z for z in SIEVE_ZS]
    H = np.zeros((len(zp) + 1, len(Ns)))
    for j, n in enumerate(Ns):
        for i, z in enumerate(zp):
            pz = [d for d in range(2, z + 1) if tp(d)]
            H[i, j] = sum(1 for a in range(1, n // 2 + 1) if all(a % d and (n - a) % d for d in pz))
        H[-1, j] = sum(1 for p in range(2, n // 2 + 1) if tp(p) and tp(n - p))
    d7 = np.ma.filled(REF["heat7"].images[0].get_array(), 0)
    da = np.ma.filled(REF["actual"].images[0].get_array(), 0)
    V.append(("p7 sieve rows", np.array_equal(d7, H[:-1])))
    V.append(("p7 actual row", np.array_equal(da, H[-1:])))
    lost = [p for p in range(2, SIEVE_ZS[-1] + 1) if tp(p) and tp(HEAT_MAX - p) and p <= HEAT_MAX // 2]
    V.append(("p7 caption", has(f"N = {HEAT_MAX}: {int(H[0, -1])} survive z = 2, {int(H[-2, -1])} survive "
                                f"z = {SIEVE_ZS[-1]}; {int(H[-1, -1])} actual pairs, {len(lost)} with p ≤ {SIEVE_ZS[-1]}.")))
    by3 = [H[-2, j] for j, n in enumerate(Ns) if n % 3 == 0 and n > 200]
    no3 = [H[-2, j] for j, n in enumerate(Ns) if n % 3 and n > 200]
    V.append(("p7 streak claim: N divisible by 3 has more survivors on average", np.mean(by3) > np.mean(no3)))
    return V


# ================================================================ render
def render(name):
    global fig, FIG_IN, LAYOUT
    FIG_IN, full_w, prev_w = EXPORTS[name]
    LAYOUT = LAYOUTS[name]
    CHECKS.clear(); REF.clear()
    fig = plt.figure(figsize=FIG_IN)
    W, H = FIG_IN
    fig.text(0.216 / W, 1 - 0.264 / H, "Primes and Goldbach’s conjecture", fontsize=FS["title"],
             family=FONT_HEAD, va="center")
    fig.text(1 - 0.216 / W, 1 - 0.264 / H, "Seven computed views · every value below is calculated, not drawn",
             fontsize=FS["small"], color=C("MUTED"), ha="right", va="center")
    draw()
    audit()
    V = verify()
    # Any failed check exits before savefig.
    lines = [f"[{name}]"] + [("PASS " if ok else "FAIL ") + d for d, ok in CHECKS + V]
    print("\n".join(lines))
    bad = [d for d, ok in CHECKS + V if not ok]
    if bad:
        raise SystemExit(f"{len(bad)} check(s) failed for {name}; image not saved.")
    out = f"images/{name.replace('_', '-')}.png"
    fig.savefig(out, dpi=full_w / W)
    fig.savefig(out.replace(".png", "-preview.png"), dpi=prev_w / W)
    plt.close(fig)
    return lines


if __name__ == "__main__":
    # Some Windows consoles can't encode ≡, φ, ≥ etc. Escape them rather than crash.
    if hasattr(sys.stdout, "reconfigure"):
        sys.stdout.reconfigure(errors="backslashreplace")
    report = []
    os.makedirs("images", exist_ok=True)
    for name in EXPORTS:
        report += render(name) + [""]
    with open("verification_report.txt", "w", encoding="utf-8") as f:
        f.write("Verification report: generate_visualizations.py\n"
                "Where applicable, checks independently recompute the plotted data (trial division,\n"
                "brute-force irreducibility and sieving) and compare it with values read back from\n"
                "the drawn artists and text. Other checks cover label consistency, colours and\n"
                "text contrast.\n\n")
        f.write("\n".join(report))
    print("saved all exports and verification_report.txt")
